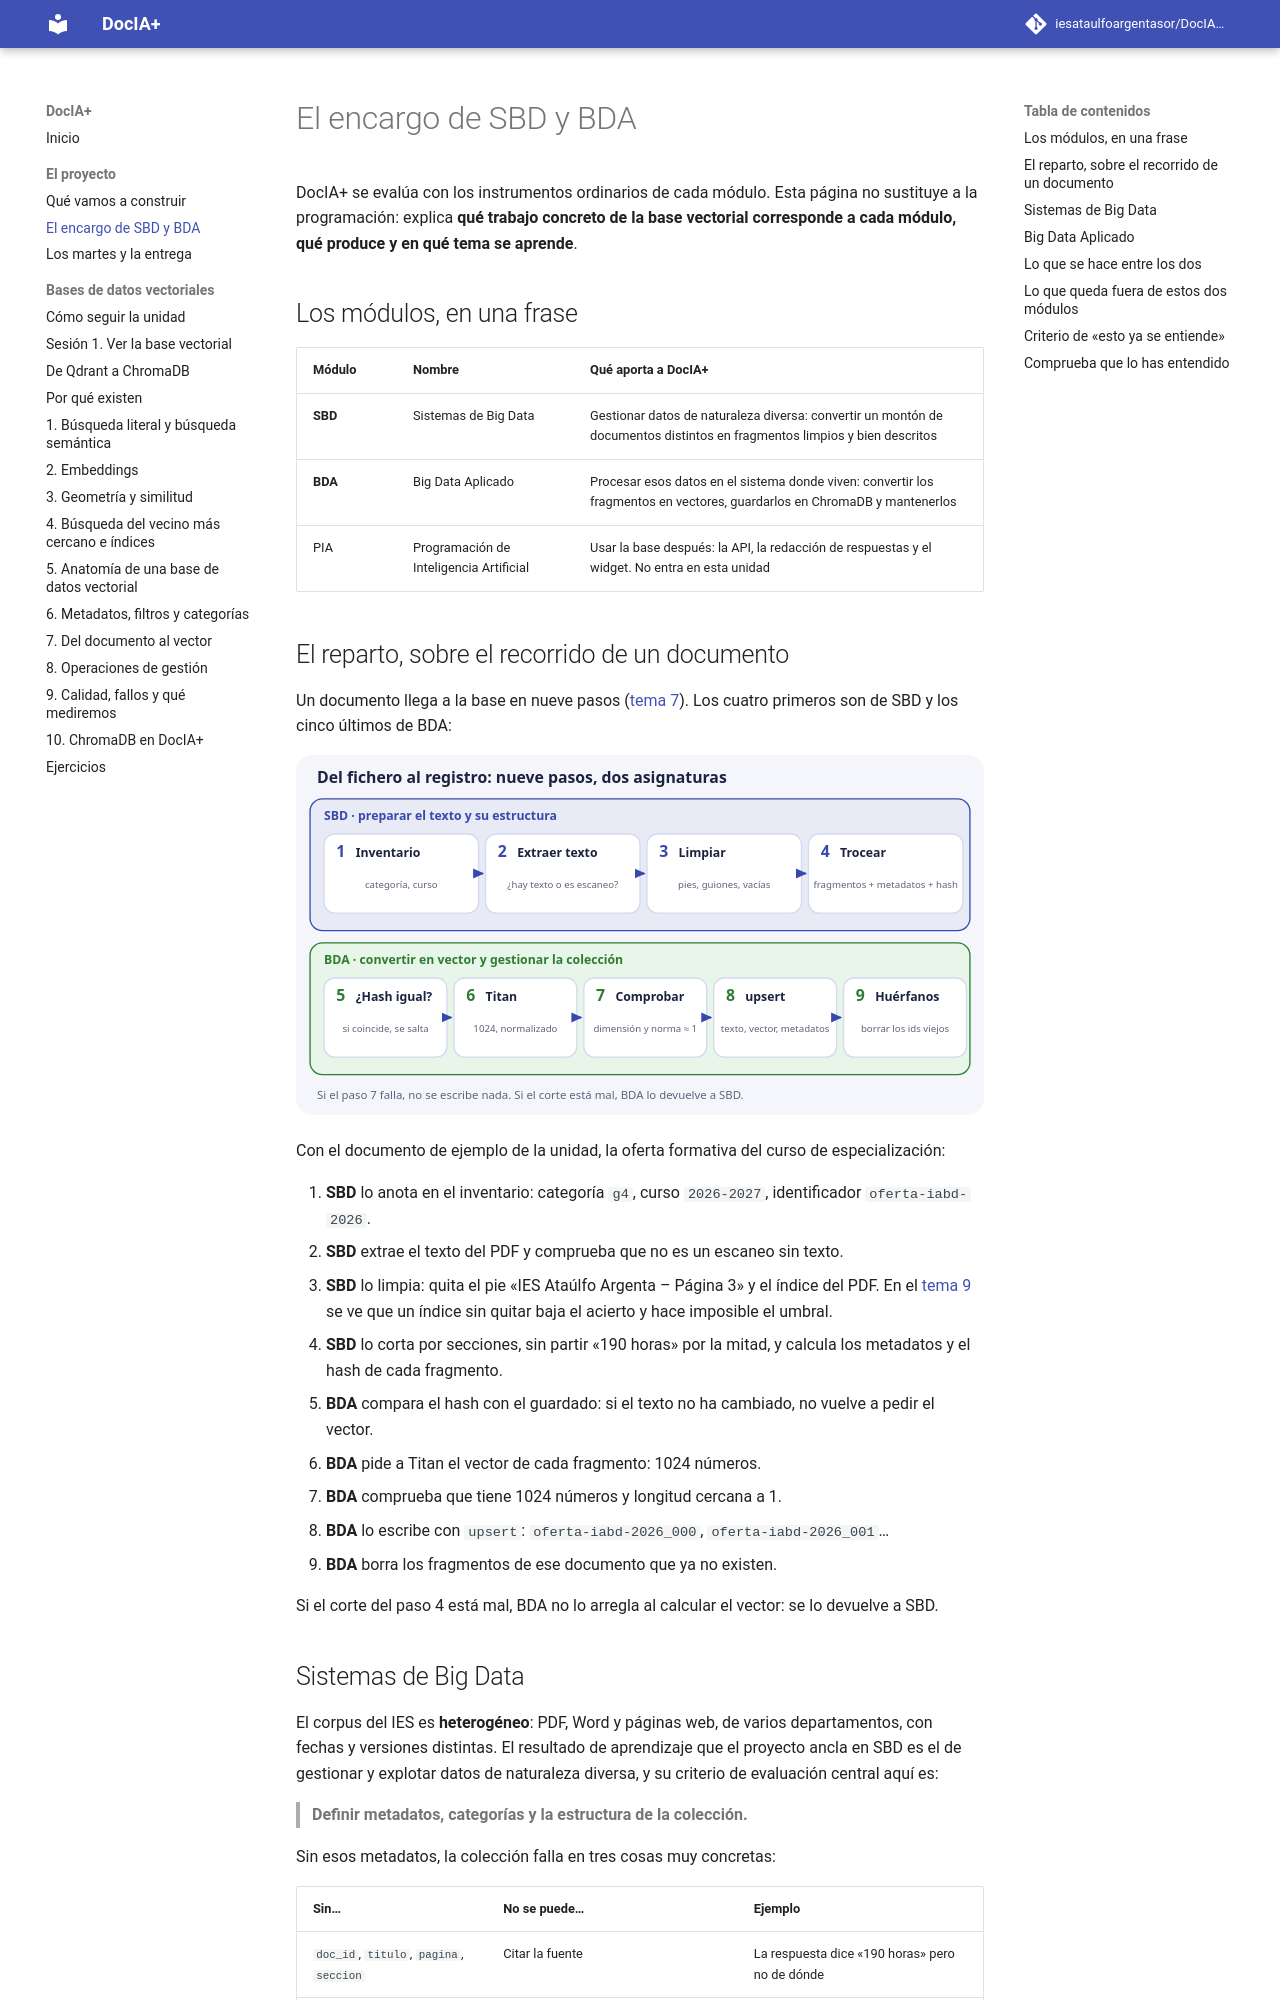

repository: iesataulfoargentasor/DocIA-Plus · page: 00-proyecto/encargo-sbd-bda/index.html · generator: mkdocs

# El encargo de SBD y BDA

DocIA+ se evalúa con los instrumentos ordinarios de cada módulo. Esta página no sustituye a la programación: explica **qué trabajo concreto de la base vectorial corresponde a cada módulo, qué produce y en qué tema se aprende**.

## Los módulos, en una frase

| Módulo | Nombre | Qué aporta a DocIA+ |
| --- | --- | --- |
| **SBD** | Sistemas de Big Data | Gestionar datos de naturaleza diversa: convertir un montón de documentos distintos en fragmentos limpios y bien descritos |
| **BDA** | Big Data Aplicado | Procesar esos datos en el sistema donde viven: convertir los fragmentos en vectores, guardarlos en ChromaDB y mantenerlos |
| PIA | Programación de Inteligencia Artificial | Usar la base después: la API, la redacción de respuestas y el widget. No entra en esta unidad |

## El reparto, sobre el recorrido de un documento

Un documento llega a la base en nueve pasos ([tema 7](../01-bases-vectoriales/07-chunking-y-ciclo-de-indexacion.md)). Los cuatro primeros son de SBD y los cinco últimos de BDA:

![Nueve pasos: SBD hace inventario, extracción, limpieza y troceado con metadatos y hash. BDA compara el hash, llama a Titan, comprueba, hace upsert y borra huérfanos.](../assets/esquemas/07-pipeline.svg)

Con el documento de ejemplo de la unidad, la oferta formativa del curso de especialización:

1. **SBD** lo anota en el inventario: categoría `g4`, curso `2026-2027`, identificador `oferta-iabd-2026`.
2. **SBD** extrae el texto del PDF y comprueba que no es un escaneo sin texto.
3. **SBD** lo limpia: quita el pie «IES Ataúlfo Argenta – Página 3» y el índice del PDF. En el [tema 9](../01-bases-vectoriales/09-calidad-y-fallos.md) se ve que un índice sin quitar baja el acierto y hace imposible el umbral.
4. **SBD** lo corta por secciones, sin partir «190 horas» por la mitad, y calcula los metadatos y el hash de cada fragmento.
5. **BDA** compara el hash con el guardado: si el texto no ha cambiado, no vuelve a pedir el vector.
6. **BDA** pide a Titan el vector de cada fragmento: 1024 números.
7. **BDA** comprueba que tiene 1024 números y longitud cercana a 1.
8. **BDA** lo escribe con `upsert`: `oferta-iabd-2026_000`, `oferta-iabd-2026_001`…
9. **BDA** borra los fragmentos de ese documento que ya no existen.

Si el corte del paso 4 está mal, BDA no lo arregla al calcular el vector: se lo devuelve a SBD.
